Photos from the image-classification dataset "diseases" in the GitHub repository RobertMercieca/Dissertation. Its 9 classes are: apple apple scab, apple cedar apple rust, apple healthy, grape black rot, grape esca black measles, grape healthy, potato early blight, potato late blight, potato healthy.

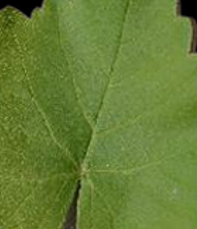
Label: grape healthy

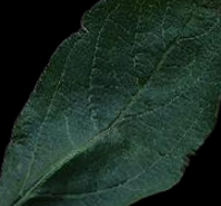
Label: apple healthy

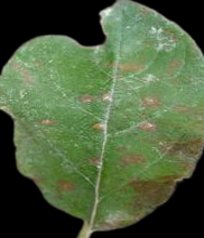
Label: apple cedar apple rust

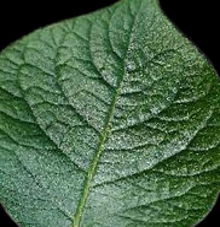
Label: potato healthy

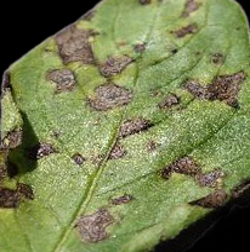
Label: potato early blight

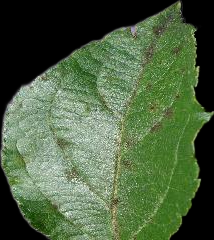
Label: apple apple scab
